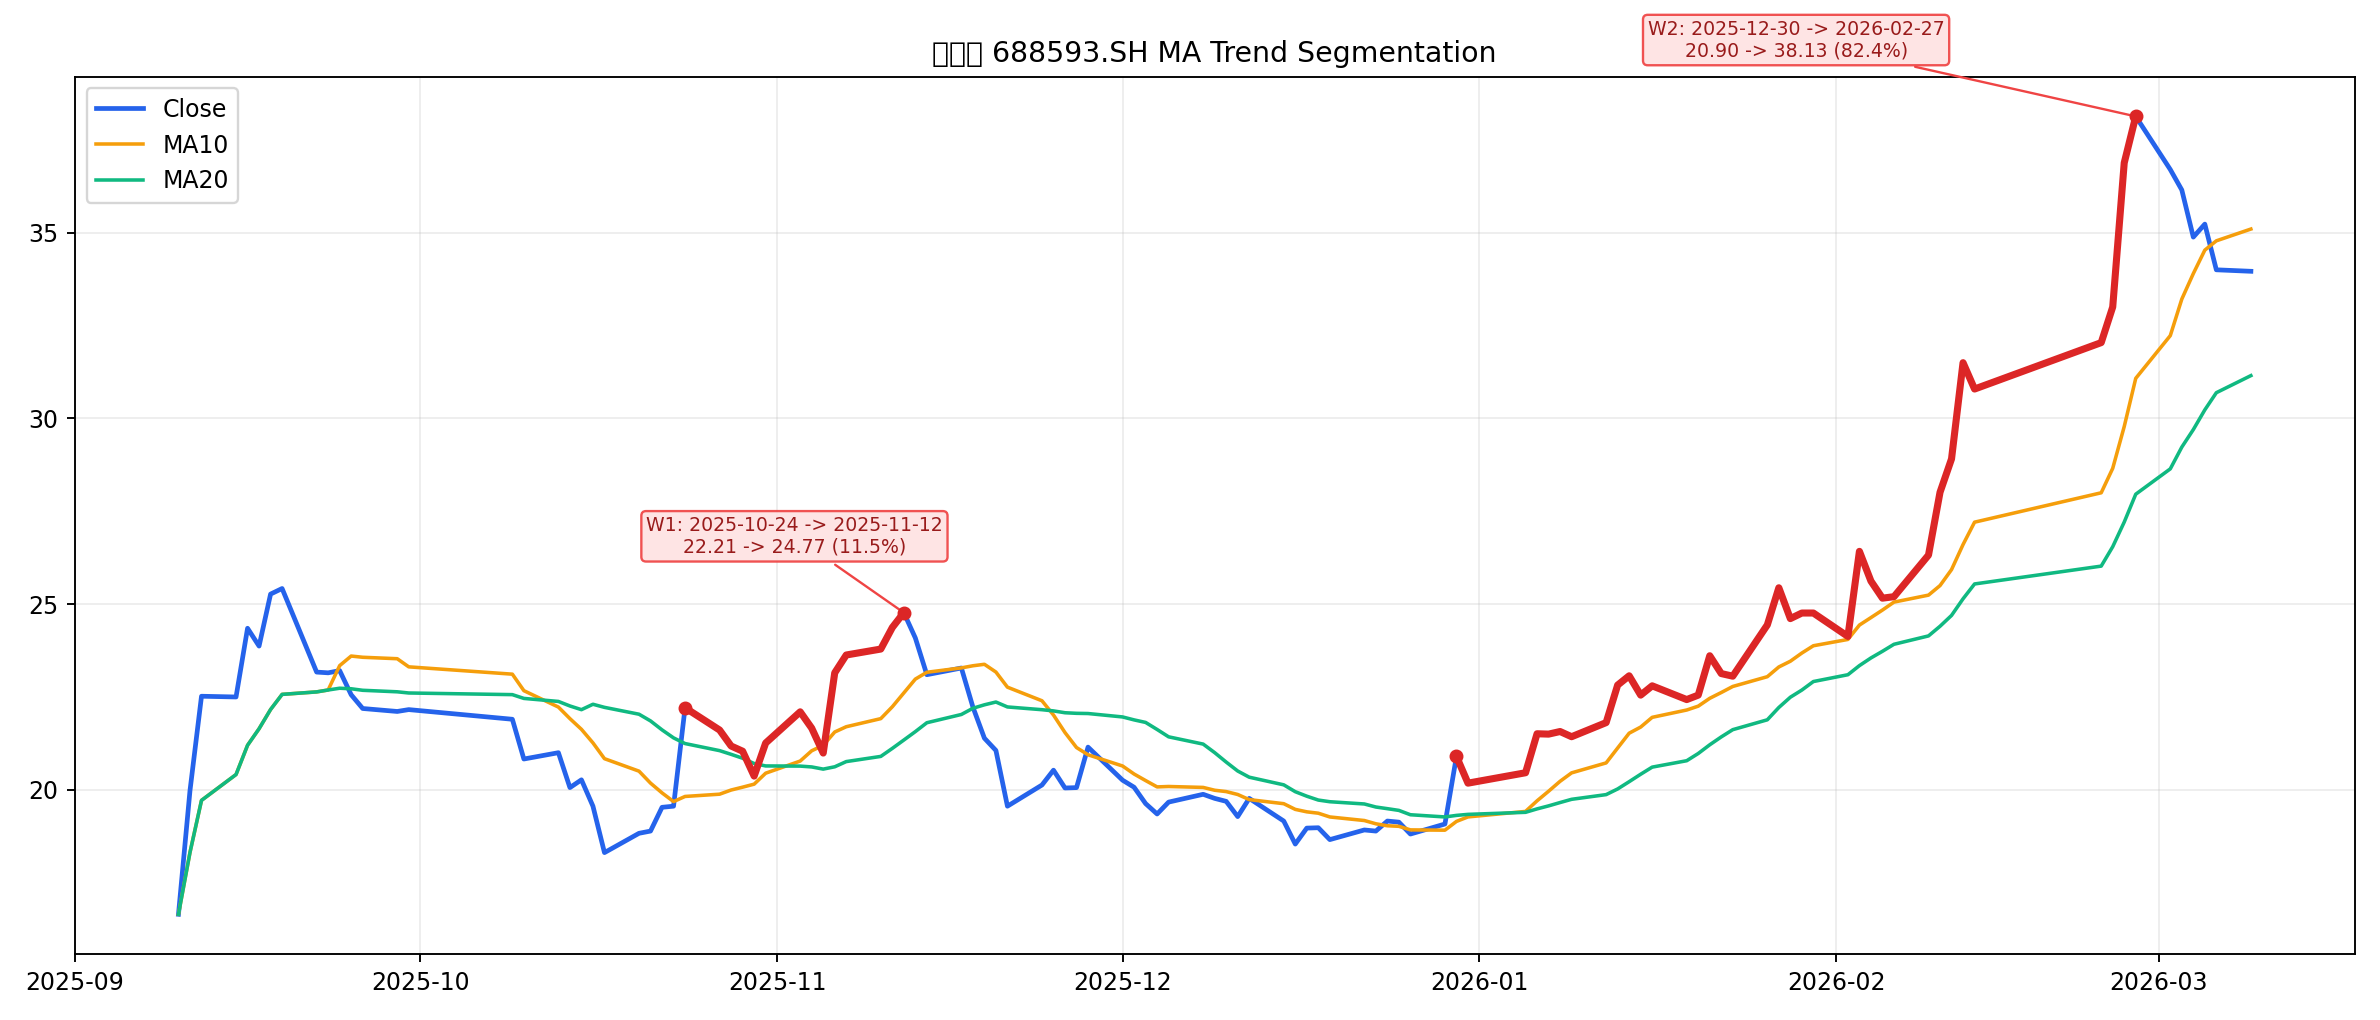

The file beside this chart, header and first rows:
start_idx, peak_idx, start_date, peak_date, start_price, peak_price, wave_gain_pct, bars, price_col
26, 39, 2025-10-24 00:00:00, 2025-11-12 00:00:00, 22.21, 24.77, 11.53, 14, close_qfq
73, 108, 2025-12-30 00:00:00, 2026-02-27 00:00:00, 20.9, 38.13, 82.44, 36, close_qfq
